Run: headless pygame with SDL's dummy video driver; simulated clock (each Clock.tick advances the game by its frame time, no real sleeping); random seed 0; keys injected as events and as key.get_pressed() state; no mouse input.
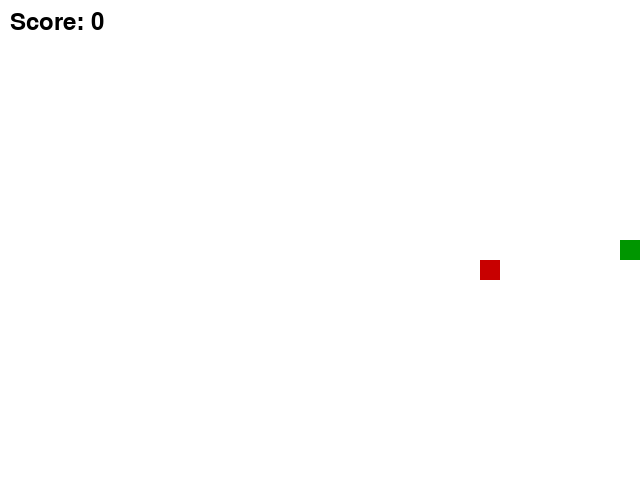
Frame 1 of 1 · flips 1–60 · no input (game ended)

The pygame program that drew these frames:

import pygame
import random
import sys

# Initialize Pygame
pygame.init()

# Set up the game window
width, height = 640, 480
screen = pygame.display.set_mode((width, height))
pygame.display.set_caption("Snake")

# Colors and settings
WHITE = (255, 255, 255)
RED = (200, 0, 0)
GREEN = (0, 150, 0)
BLACK = (0, 0, 0)
CELL = 20
FPS = 10

# Font for score
font = pygame.font.Font(None, 36)

# Snake is a list of [x, y] segments (head is index 0)
# Start snake centered and aligned to the CELL grid so it can collide with food
snake = [[(width // 2) // CELL * CELL, (height // 2) // CELL * CELL]]
# Start moving right
direction = [CELL, 0]

# Place food on the grid
def random_food():
    return [random.randint(0, (width - CELL) // CELL) * CELL,
            random.randint(0, (height - CELL) // CELL) * CELL]

food = random_food()
score = 0

clock = pygame.time.Clock()

while True:
    # Event handling
    for event in pygame.event.get():
        if event.type == pygame.QUIT:
            pygame.quit()
            sys.exit()
        if event.type == pygame.KEYDOWN:
            if event.key == pygame.K_w or event.key == pygame.K_UP:
                if direction != [0, CELL]:
                    direction = [0, -CELL]
            elif event.key == pygame.K_s or event.key == pygame.K_DOWN:
                if direction != [0, -CELL]:
                    direction = [0, CELL]
            elif event.key == pygame.K_a or event.key == pygame.K_LEFT:
                if direction != [CELL, 0]:
                    direction = [-CELL, 0]
            elif event.key == pygame.K_d or event.key == pygame.K_RIGHT:
                if direction != [-CELL, 0]:
                    direction = [CELL, 0]

    # Compute new head position
    head = snake[0]
    new_head = [head[0] + direction[0], head[1] + direction[1]]

    # Check collisions with walls
    if (new_head[0] < 0 or new_head[0] >= width or
            new_head[1] < 0 or new_head[1] >= height):
        print("Game Over! Final score:", score)
        pygame.quit()
        sys.exit()

    # Check collision with self
    if new_head in snake:
        print("Game Over! Final score:", score)
        pygame.quit()
        sys.exit()

    # Move snake
    snake.insert(0, new_head)

    # Check for food collision (exact grid match)
    if new_head == food:
        score += 1
        food = random_food()
    else:
        snake.pop()
    
    # Draw everything
    screen.fill(WHITE)
    # Draw food
    pygame.draw.rect(screen, RED, (food[0], food[1], CELL, CELL))
    # Draw snake
    for segment in snake:
        pygame.draw.rect(screen, GREEN, (segment[0], segment[1], CELL, CELL))

    # Draw score
    score_surf = font.render(f"Score: {score}", True, BLACK)
    screen.blit(score_surf, (10, 10))

    pygame.display.flip()
    clock.tick(FPS)
